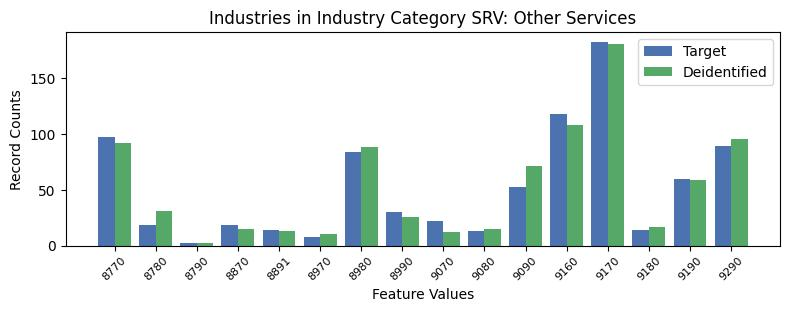

The file beside this chart, header and first rows:
, INDP, count_target, count_deidentified
3, 8770, 97, 92
0, 8780, 18, 31
13, 8790, 2, 2
7, 8870, 18, 15
12, 8891, 14, 13
15, 8970, 8, 10
5, 8980, 84, 88
10, 8990, 30, 26
4, 9070, 22, 12
14, 9080, 13, 15
8, 9090, 52, 71
1, 9160, 118, 108
2, 9170, 182, 180
11, 9180, 14, 17
9, 9190, 60, 59
6, 9290, 89, 95
